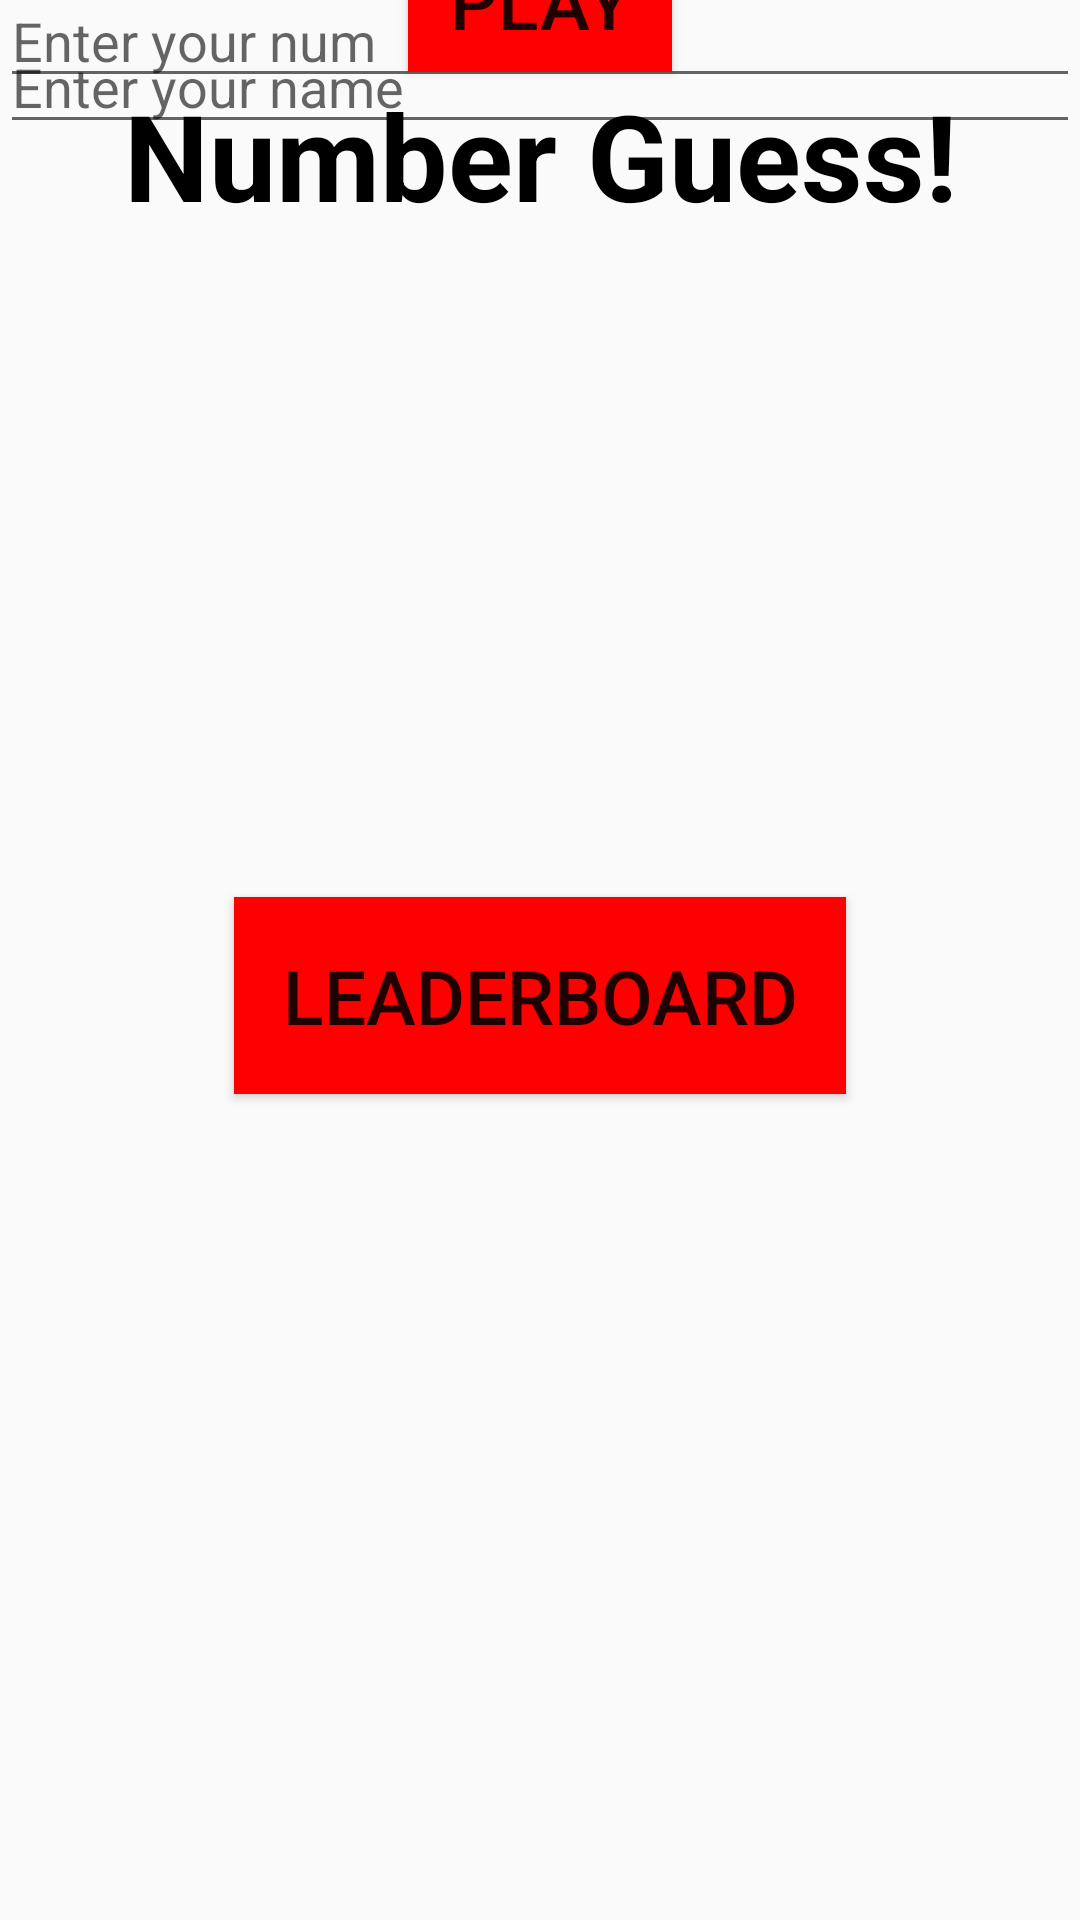

Produce the Android XML layout that renders to this screen, including the resource entries it uses.
<!-- AndroidManifest.xml: application theme AppThemeTransparentStatusBar -->
<!-- res/layout/activity_main.xml -->
<?xml version="1.0" encoding="utf-8"?>
<android.support.constraint.ConstraintLayout xmlns:android="http://schemas.android.com/apk/res/android"
    xmlns:app="http://schemas.android.com/apk/res-auto"
    xmlns:tools="http://schemas.android.com/tools"
    android:layout_width="match_parent"
    android:layout_height="match_parent"
    android:layout_margin="16dp"
    tools:context="bau.com.numberguess.MainActivity">

    <TextView android:id="@+id/number_guess"
        android:layout_width="wrap_content"
        android:layout_height="wrap_content"
        android:text="@string/tv_text"
        android:textSize="40sp"
        android:textStyle="bold"
        android:textColor="@color/tv_text"
        app:layout_constraintLeft_toLeftOf="parent"
        app:layout_constraintRight_toRightOf="parent"
        app:layout_constraintTop_toTopOf="parent"
        android:layout_marginTop="25dp"
        />

    <Button android:id="@+id/btn_play"
        android:layout_width="wrap_content"
        android:layout_height="wrap_content"
        android:onClick="handleButtonClick"
        android:text="@string/PLAY"
        android:textSize="25sp"
        android:background="@color/btn_play"
        app:layout_constraintLeft_toLeftOf="parent"
        app:layout_constraintRight_toRightOf="parent"
        app:layout_constraintTop_toTopOf="parent"
        app:layout_constraintBottom_toTopOf="parent"
        />

    <Button android:id="@+id/btn_leaderboard"
        android:layout_width="wrap_content"
        android:layout_height="wrap_content"
        android:text="@string/btn_text_leaderboard"
        android:onClick="leaderBoard"
        android:textSize="25sp"
        android:padding="16dp"
        app:layout_constraintRight_toRightOf="parent"
        app:layout_constraintLeft_toLeftOf="parent"
        app:layout_constraintTop_toBottomOf="@id/btn_play"
        app:layout_constraintBottom_toBottomOf="parent"
        android:background="@color/btn_leaderboard"
        />

    <EditText android:id="@+id/et_user_name"
        android:layout_width="0dp"
        android:layout_height="wrap_content"
        app:layout_constraintTop_toBottomOf="@+id/number_guess"
        app:layout_constraintBottom_toTopOf="@+id/btn_play"
        app:layout_constraintRight_toRightOf="parent"
        app:layout_constraintLeft_toLeftOf="parent"
        android:hint="@string/et_text"
        />

    <EditText android:id="@+id/et_user_num"
        android:layout_width="0dp"
        android:layout_height="wrap_content"
        app:layout_constraintBottom_toTopOf="@id/btn_play"
        app:layout_constraintTop_toBottomOf="@id/et_user_name"
        app:layout_constraintRight_toRightOf="parent"
        app:layout_constraintLeft_toLeftOf="parent"
        android:hint="@string/et_text_num"
        android:maxEms="7"
        android:maxLength="7"
        android:inputType="number"
        />



</android.support.constraint.ConstraintLayout>
<!-- resources referenced by this layout -->
<resources>
  <color name="btn_leaderboard">#FF0000</color>
  <color name="btn_play">#FF0000</color>
  <color name="tv_text">#000000</color>
  <string name="PLAY">Play</string>
  <string name="btn_text_leaderboard">Leaderboard</string>
  <string name="et_text">Enter your name</string>
  <string name="et_text_num">Enter your num</string>
  <string name="tv_text">Number Guess!</string>
  <style name="AppThemeTransparentStatusBar" parent="Theme.AppCompat.Light.NoActionBar">
          
          <item name="windowNoTitle">true</item>
          <item name="windowActionBar">false</item>
          <item name="android:windowContentOverlay">@null</item>
          <item name="colorPrimary">@color/colorPrimary</item>
          <item name="colorPrimaryDark">@color/colorPrimaryDark</item>
          <item name="colorAccent">@color/colorAccent</item>
      </style>
  <color name="colorPrimary">#3F51B5</color>
  <color name="colorPrimaryDark">#FF0000</color>
  <color name="colorAccent">#FF1111</color>
</resources>
